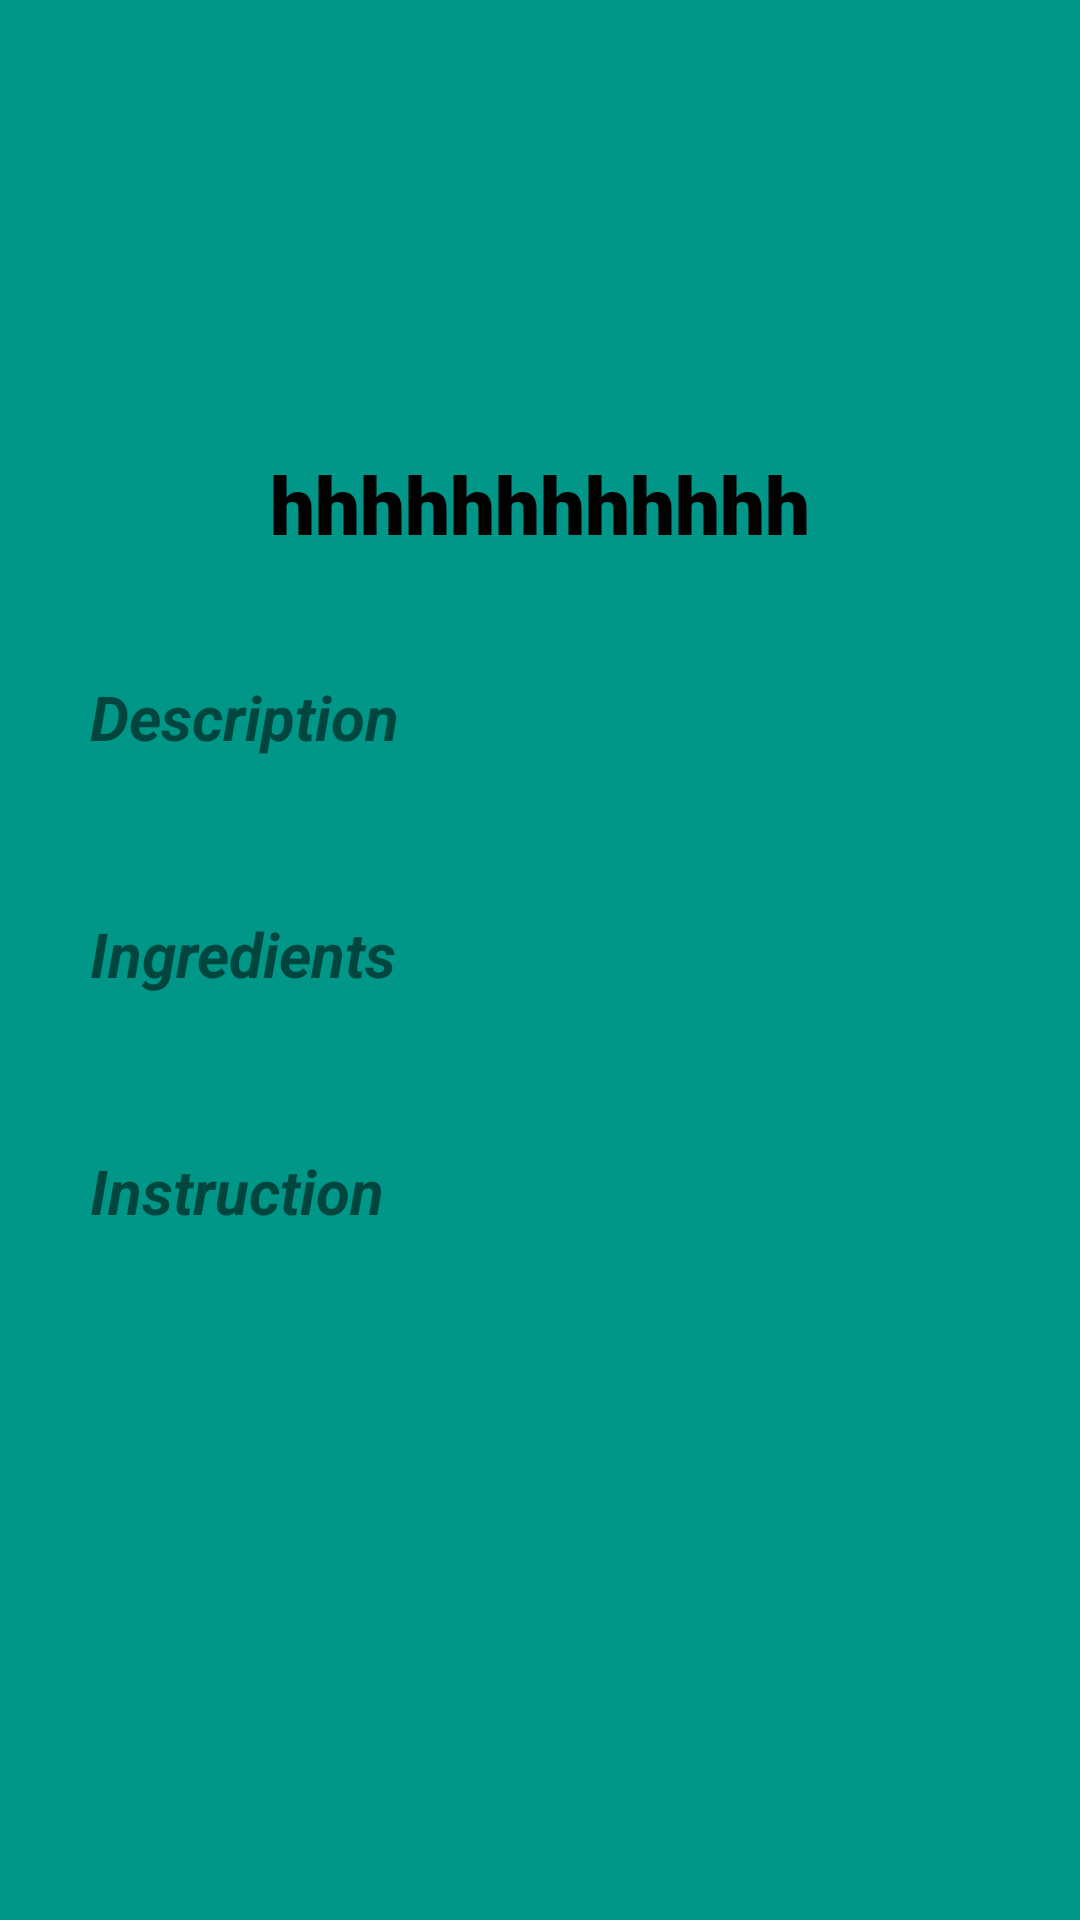

Write the Android layout XML for this screen, with the resource values it uses.
<!-- AndroidManifest.xml: application theme Theme.Pharmacie -->
<!-- res/layout/activity_pharmacie_detail.xml -->
<?xml version="1.0" encoding="utf-8"?>
<LinearLayout xmlns:android="http://schemas.android.com/apk/res/android"
    xmlns:app="http://schemas.android.com/apk/res-auto"
    xmlns:tools="http://schemas.android.com/tools"
    android:orientation="vertical"
    android:layout_width="match_parent"
    android:layout_height="match_parent"
    android:background="#009688"
    tools:context=".PharmacieDetail">

    <LinearLayout
        android:layout_width="match_parent"
        android:layout_height="195dp"
        android:orientation="vertical"

        >

        <ImageView
            android:id="@+id/imageView"
            android:layout_width="150dp"
            android:layout_height="150dp"
            android:layout_gravity="center"
            app:srcCompat="@mipmap/pizza10" />

        <TextView
            android:id="@+id/title"
            android:layout_width="wrap_content"
            android:layout_height="wrap_content"
            android:layout_gravity="center"
            android:fontFamily="sans-serif-black"
            android:text="hhhhhhhhhhhh"
            android:textColor="@color/black"
            android:textSize="13pt" />
    </LinearLayout>

    <ScrollView
        android:layout_width="match_parent"
        android:layout_height="341dp">

        <LinearLayout
            android:layout_width="match_parent"
            android:layout_height="wrap_content"
            android:orientation="vertical"
            android:padding="30dp"

            >


            <TextView
                android:id="@+id/Description"
                android:layout_width="match_parent"
                android:layout_height="wrap_content"
                android:layout_marginBottom="15dp"
                android:fontFamily="arial"
                android:text="Description"
                android:textSize="10pt"
                android:textStyle="bold|italic" />

            <TextView
                android:id="@+id/Description1"
                android:layout_width="match_parent"
                android:layout_height="wrap_content"
                android:textSize="12sp" />

            <TextView
                android:id="@+id/textView5"
                android:layout_width="match_parent"
                android:layout_height="wrap_content"
                android:layout_marginTop="20dp"
                android:layout_marginBottom="15dp"
                android:fontFamily="arial"
                android:text="Ingredients"
                android:textSize="10pt"
                android:textStyle="bold|italic" />

            <TextView
                android:id="@+id/ingred"
                android:layout_width="match_parent"
                android:layout_height="wrap_content"
                android:textSize="12sp" />

            <TextView
                android:id="@+id/textView9"
                android:layout_width="match_parent"
                android:layout_height="wrap_content"
                android:layout_marginTop="20dp"
                android:layout_marginBottom="15dp"
                android:fontFamily="arial"
                android:text="Instruction"
                android:textSize="10pt"
                android:textStyle="bold|italic" />

            <TextView
                android:id="@+id/prepa"
                android:layout_width="match_parent"
                android:layout_height="wrap_content"
                android:textSize="12sp" />

        </LinearLayout>

    </ScrollView>


</LinearLayout>
<!-- resources referenced by this layout -->
<resources>
  <style name="Theme.Pharmacie" parent="Theme.MaterialComponents.DayNight.DarkActionBar">
          
          <item name="colorPrimary">@color/purple_500</item>
          <item name="colorPrimaryVariant">@color/purple_700</item>
          <item name="colorOnPrimary">@color/white</item>
          
          <item name="colorSecondary">@color/teal_200</item>
          <item name="colorSecondaryVariant">@color/teal_700</item>
          <item name="colorOnSecondary">@color/black</item>
          
          <item name="android:statusBarColor" tools:targetApi="l">?attr/colorPrimaryVariant</item>
          
      </style>
  <!-- not gathered from this repository: default colours our renderer supplied (Android Studio template values) -->
  <color name="purple_500">#FF6200EE</color>
  <color name="purple_700">#FF3700B3</color>
  <color name="teal_200">#FF03DAC5</color>
  <color name="teal_700">#FF018786</color>
  <color name="black">#FF000000</color>
  <color name="white">#FFFFFFFF</color>
</resources>
